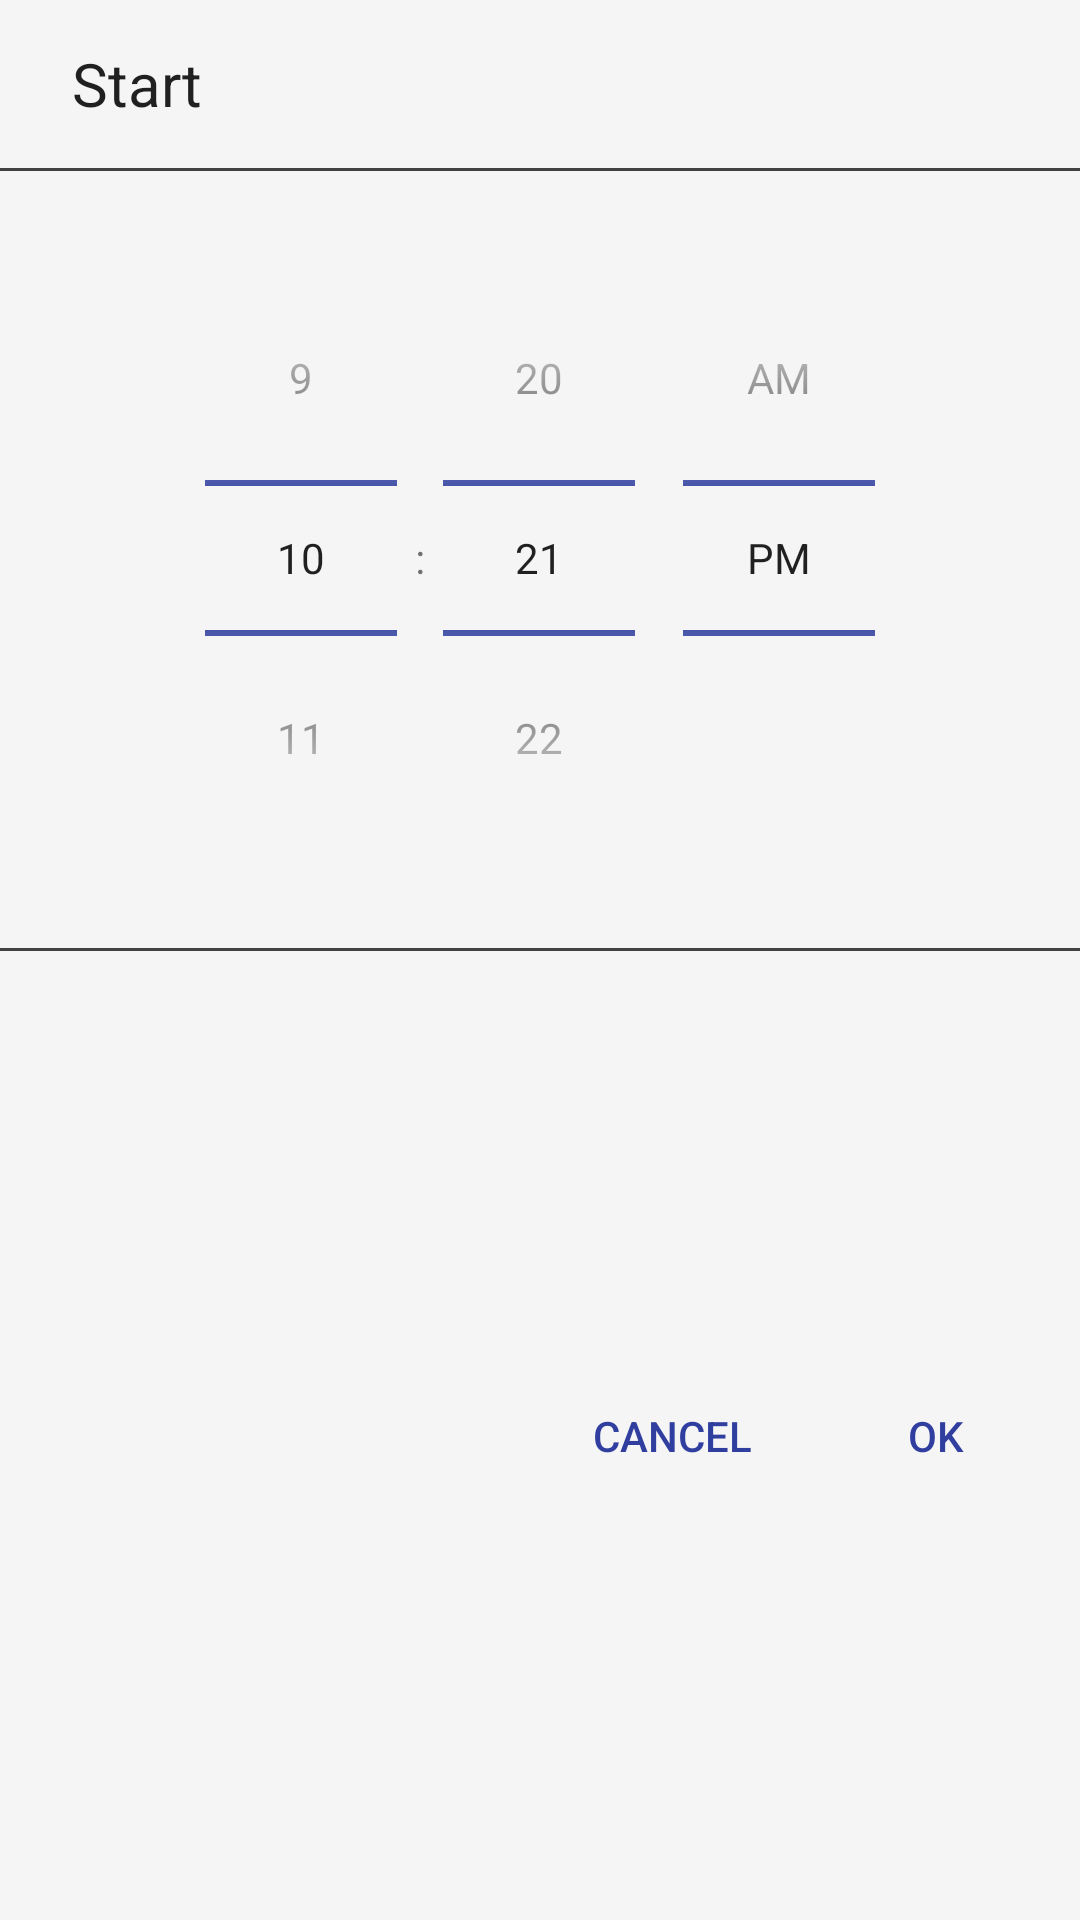

Layout XML and referenced resources for this Android screen:
<!-- AndroidManifest.xml: application theme AppTheme -->
<!-- res/layout/dialog_timepicker.xml -->
<?xml version="1.0" encoding="utf-8"?>
<androidx.constraintlayout.widget.ConstraintLayout xmlns:android="http://schemas.android.com/apk/res/android"
    xmlns:app="http://schemas.android.com/apk/res-auto"
    android:layout_width="match_parent"
    android:layout_height="wrap_content"
    android:background="@color/colorBackground"
    android:minWidth="270dp">


    <androidx.appcompat.widget.AppCompatTextView
        android:id="@+id/title"
        style="@style/BaseText"
        android:layout_width="match_parent"
        android:layout_height="56dp"
        android:layout_marginStart="@dimen/margin_24"
        android:layout_marginEnd="@dimen/margin_24"
        android:gravity="center_vertical"
        android:text="@string/start"
        android:textSize="@dimen/toolbar_title_text_size"
        app:layout_constraintStart_toStartOf="parent"
        app:layout_constraintTop_toTopOf="parent" />

    <View
        android:id="@+id/line1"
        android:layout_width="match_parent"
        android:layout_height="1dp"
        android:background="@color/grey"
        app:layout_constraintEnd_toEndOf="parent"
        app:layout_constraintStart_toStartOf="parent"
        app:layout_constraintTop_toBottomOf="@id/title" />

    <TimePicker
        android:id="@+id/timepicker"
        style="@style/TimePicker"
        android:layout_width="wrap_content"
        android:layout_height="wrap_content"
        android:layout_marginTop="@dimen/margin_24"
        android:minWidth="128dp"
        android:theme="@style/TimePicker"
        android:timePickerMode="spinner"
        app:layout_constraintEnd_toEndOf="parent"
        app:layout_constraintStart_toStartOf="parent"
        app:layout_constraintTop_toBottomOf="@id/title" />

    <View
        android:id="@+id/line2"
        android:layout_width="match_parent"
        android:layout_height="1dp"
        android:layout_marginTop="@dimen/margin_24"
        android:background="@color/grey"
        app:layout_constraintEnd_toEndOf="parent"
        app:layout_constraintStart_toStartOf="parent"
        app:layout_constraintTop_toBottomOf="@id/timepicker" />

    <androidx.appcompat.widget.LinearLayoutCompat
        android:layout_width="match_parent"
        android:layout_height="52dp"
        android:gravity="center_vertical|end"
        android:orientation="horizontal"
        app:layout_constraintBottom_toBottomOf="parent"
        app:layout_constraintEnd_toEndOf="parent"
        app:layout_constraintTop_toBottomOf="@id/line2">

        <androidx.appcompat.widget.AppCompatTextView
            android:id="@+id/cancel"
            style="@style/ButtonExit"
            android:layout_height="36dp"
            android:minWidth="80dp"
            android:paddingStart="@dimen/margin_10"
            android:paddingEnd="@dimen/margin_10"
            android:text="@string/cancel" />


        <androidx.appcompat.widget.AppCompatTextView
            android:id="@+id/ok"
            style="@style/ButtonExit"
            android:layout_height="36dp"
            android:layout_marginStart="8dp"
            android:layout_marginEnd="8dp"
            android:minWidth="80dp"
            android:text="@android:string/ok" />


    </androidx.appcompat.widget.LinearLayoutCompat>


</androidx.constraintlayout.widget.ConstraintLayout>
<!-- resources referenced by this layout -->
<resources>
  <color name="colorBackground">#F5F5F5</color>
  <color name="grey">#424242</color>
  <dimen name="margin_10">10dp</dimen>
  <dimen name="margin_24">24dp</dimen>
  <dimen name="toolbar_title_text_size">20sp</dimen>
  <string name="cancel">Cancel</string>
  <string name="start">Start</string>
  <style name="BaseText" parent="AppTheme">
          <item name="android:layout_height">wrap_content</item>
          <item name="android:fontFamily" tools:ignore="NewApi">sans-serif</item>
          <item name="android:textSize">@dimen/item_text_size</item>
          <item name="android:textColor">@color/main_font_color</item>
      </style>
  <style name="ButtonExit" parent="AppTheme">
          <item name="android:background">@drawable/button_background</item>
          <item name="android:layout_width">wrap_content</item>
          <item name="android:layout_height">@dimen/button48_height</item>
          <item name="android:layout_gravity">center</item>
          <item name="android:gravity">center</item>
          <item name="android:textColor">@color/colorPrimary</item>
          <item name="android:fontFamily" tools:ignore="NewApi">sans-serif-medium</item>
          <item name="android:textAllCaps">true</item>
          <item name="android:textSize">@dimen/button_text_size</item>
      </style>
  <style name="TimePicker" parent="@android:style/Widget.Material.TimePicker">
          <item name="android:colorControlNormal">@color/colorAccent</item>
      </style>
  <style name="AppTheme" parent="Theme.AppCompat.Light.NoActionBar">
          
          <item name="colorPrimary">@color/colorPrimary</item>
          <item name="colorPrimaryDark">@color/colorPrimaryDark</item>
          <item name="colorAccent">@color/colorAccent</item>
          <item name="colorButtonNormal">@color/colorPrimary</item>
          <item name="android:windowBackground">@color/colorBackground</item>
      </style>
  <dimen name="item_text_size">16sp</dimen>
  <color name="main_font_color">#DE000000</color>
  <!-- drawable button_background (drawable) -->
  <?xml version="1.0" encoding="utf-8"?>
  <selector xmlns:android="http://schemas.android.com/apk/res/android">
  
      <item android:drawable="@drawable/button_pressed"
          android:state_pressed="true"/>
  
      </selector>
  <dimen name="button48_height">48dp</dimen>
  <color name="colorPrimary">#303f9f</color>
  <dimen name="button_text_size">14sp</dimen>
  <color name="colorAccent">@color/colorPrimary</color>
  <color name="colorPrimaryDark">#28327E</color>
  <!-- drawable button_pressed (drawable) -->
  <?xml version="1.0" encoding="utf-8"?>
  <shape xmlns:android="http://schemas.android.com/apk/res/android">
      <solid android:color="#303f9ff0"/>
      <corners android:radius="2dip"/>
  </shape>
</resources>
